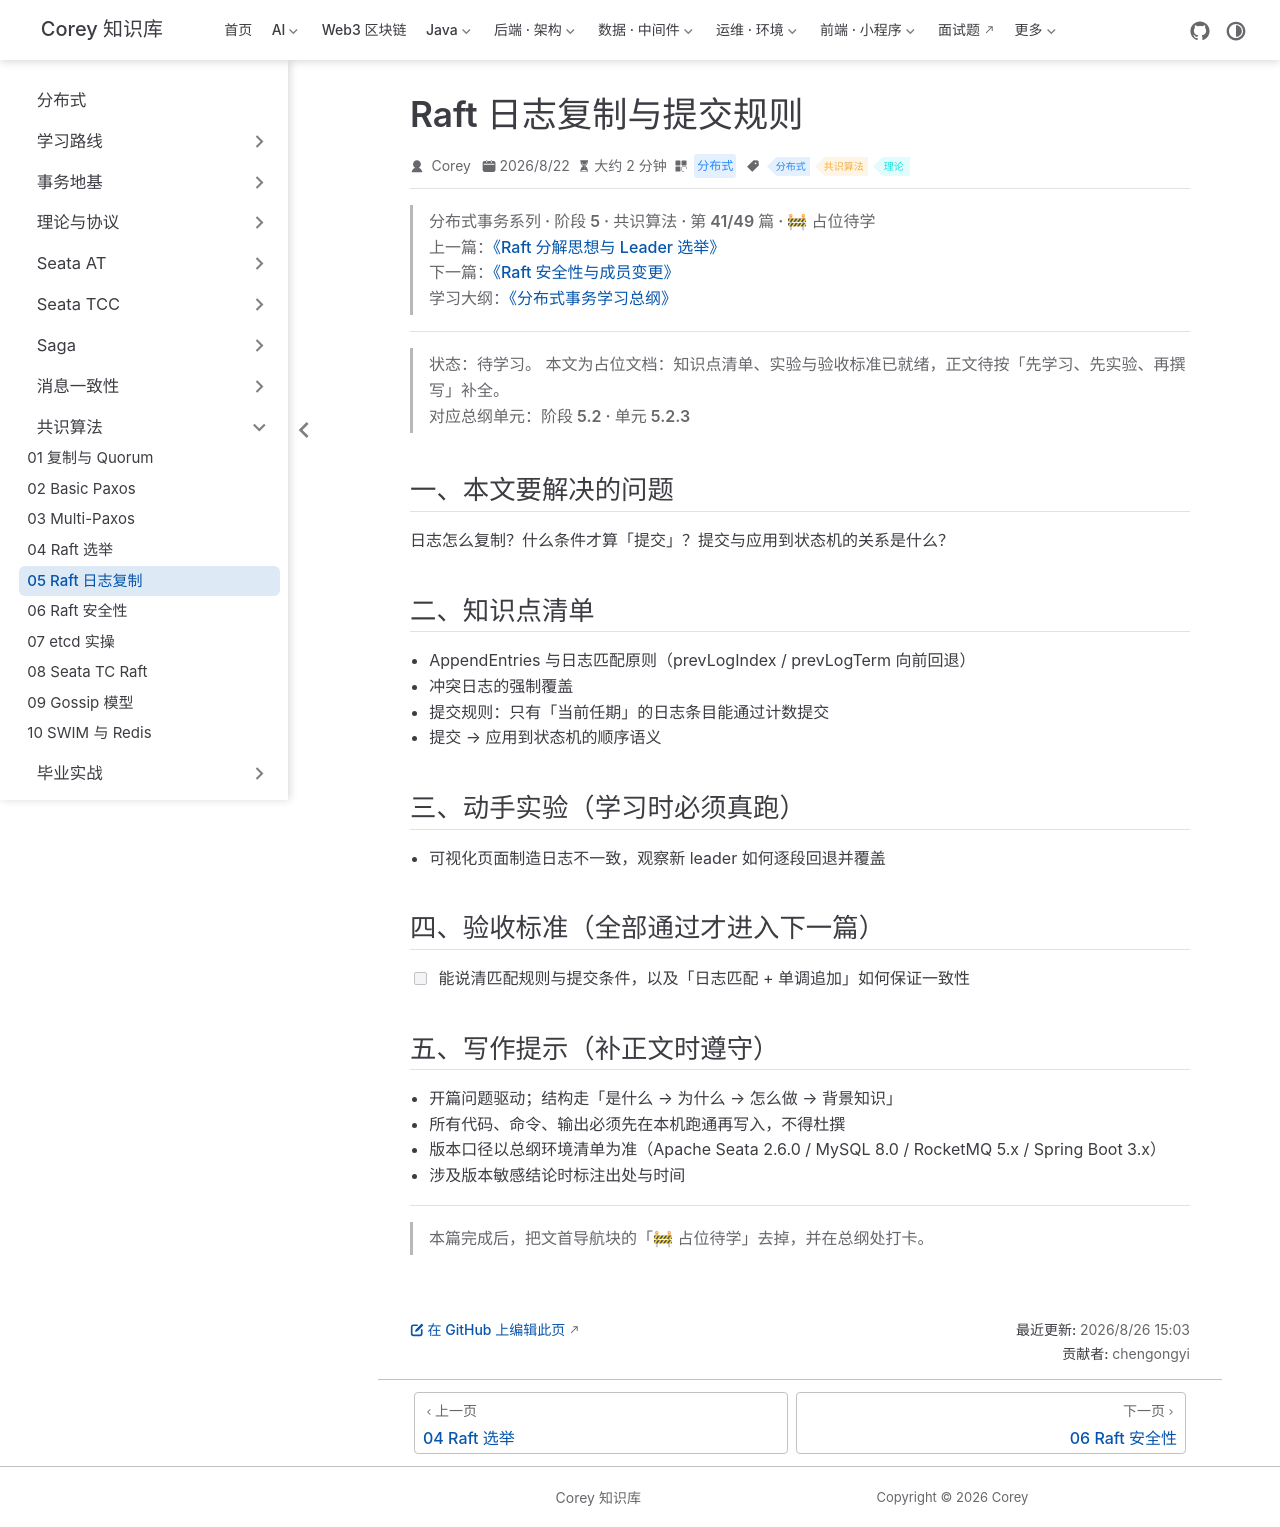

repository: code-corey/code-corey.github.io · page: 分布式/consensus/consensus-05-raft-log.html · generator: jekyll

---
title: "Raft 日志复制与提交规则"
sidebarGroup: "共识算法"
shortTitle: "05 Raft 日志复制"
order: 5
date: 2026-08-22
category: "分布式"
tag:
  - "分布式"
  - "共识算法"
  - "理论"
description: "【占位待学】Raft 日志复制与提交规则——对应总纲阶段 5.2 · 单元 5.2.3。学完本篇应能：能说清匹配规则与提交条件，以及「日志匹配 + 单调追加」如何保证一致性"
---

> **分布式事务系列 · 阶段 5 · 共识算法 · 第 41/49 篇 · 🚧 占位待学**
> 上一篇：[《Raft 分解思想与 Leader 选举》](/分布式/consensus/consensus-04-raft-election)
> 下一篇：[《Raft 安全性与成员变更》](/分布式/consensus/consensus-06-raft-safety)
> 学习大纲：[《分布式事务学习总纲》](/分布式/roadmap/distributed-tx-roadmap)

---

> **状态：待学习。** 本文为占位文档：知识点清单、实验与验收标准已就绪，正文待按「先学习、先实验、再撰写」补全。
> 对应总纲单元：**阶段 5.2 · 单元 5.2.3**

## 一、本文要解决的问题

日志怎么复制？什么条件才算「提交」？提交与应用到状态机的关系是什么？

## 二、知识点清单

- AppendEntries 与日志匹配原则（prevLogIndex / prevLogTerm 向前回退）
- 冲突日志的强制覆盖
- 提交规则：只有「当前任期」的日志条目能通过计数提交
- 提交 → 应用到状态机的顺序语义

## 三、动手实验（学习时必须真跑）

- 可视化页面制造日志不一致，观察新 leader 如何逐段回退并覆盖

## 四、验收标准（全部通过才进入下一篇）

- [ ] 能说清匹配规则与提交条件，以及「日志匹配 + 单调追加」如何保证一致性

## 五、写作提示（补正文时遵守）

- 开篇问题驱动；结构走「是什么 → 为什么 → 怎么做 → 背景知识」
- 所有代码、命令、输出必须先在本机跑通再写入，不得杜撰
- 版本口径以总纲环境清单为准（Apache Seata 2.6.0 / MySQL 8.0 / RocketMQ 5.x / Spring Boot 3.x）
- 涉及版本敏感结论时标注出处与时间

---

> 本篇完成后，把文首导航块的「🚧 占位待学」去掉，并在总纲处打卡。
